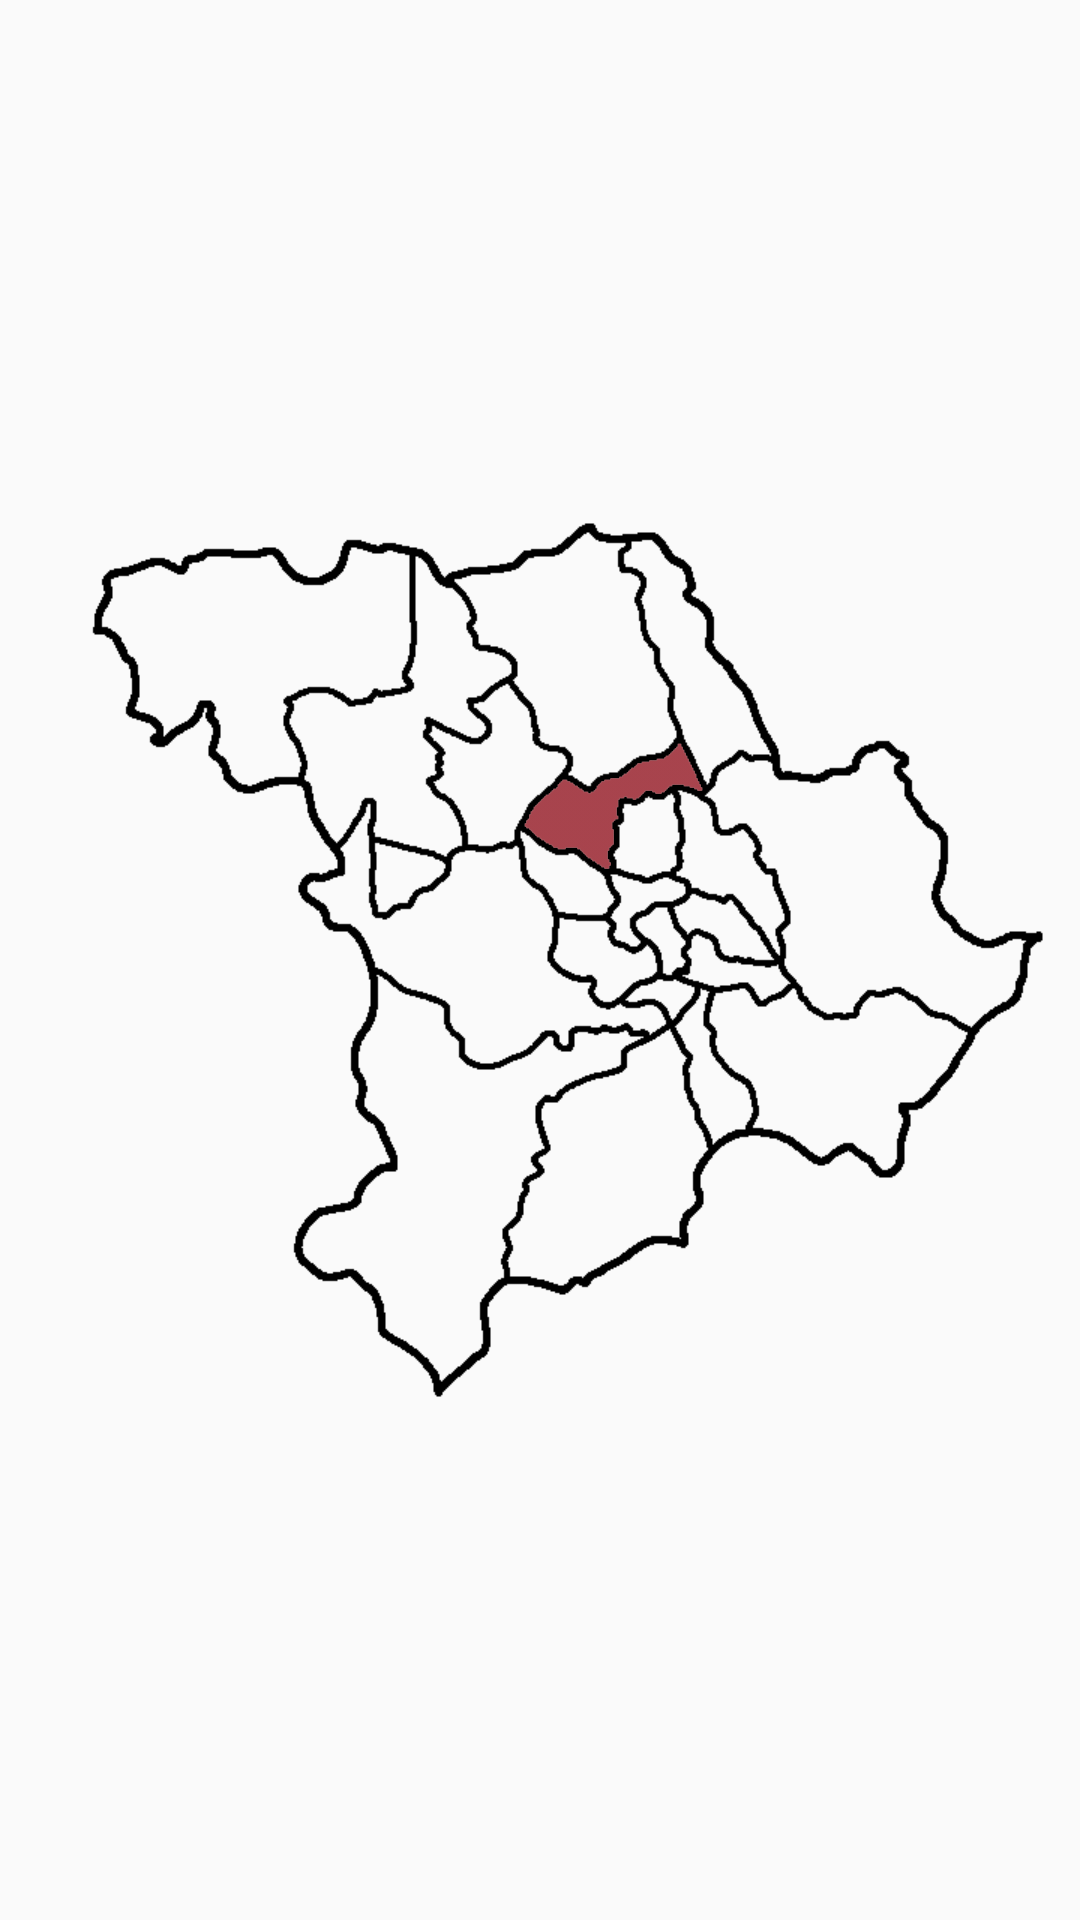

Here is an Android app screen rendered from its layout file. Give the layout XML and the strings, colors and styles it references.
<!-- AndroidManifest.xml: application theme Theme.Navermap -->
<!-- res/layout/mapview.xml -->
<?xml version="1.0" encoding="utf-8"?>
<androidx.constraintlayout.widget.ConstraintLayout xmlns:android="http://schemas.android.com/apk/res/android"
    xmlns:app="http://schemas.android.com/apk/res-auto"
    xmlns:tools="http://schemas.android.com/tools"
    android:layout_width="match_parent"
    android:layout_height="match_parent">

    <FrameLayout
        android:id="@+id/Map_Img_Frame"
        android:layout_width="0dp"
        android:layout_height="0dp"
        app:layout_constraintBottom_toBottomOf="parent"
        app:layout_constraintEnd_toEndOf="parent"
        app:layout_constraintStart_toStartOf="parent"
        app:layout_constraintTop_toTopOf="parent">

        <ImageView
            android:id="@+id/map_base"
            android:layout_width="wrap_content"
            android:layout_height="wrap_content"
            app:srcCompat="@drawable/map_base" />

        <ImageView
            android:id="@+id/deokjin_30per"
            android:layout_width="wrap_content"
            android:layout_height="wrap_content"
            app:srcCompat="@drawable/deokjin_30per" />

        <ImageView
            android:id="@+id/deokjin_70per"
            android:layout_width="wrap_content"
            android:layout_height="wrap_content"
            app:srcCompat="@drawable/deokjin_70per" />

        <ImageView
            android:id="@+id/imageView8"
            android:layout_width="wrap_content"
            android:layout_height="wrap_content"
            app:srcCompat="@drawable/deokjin_70per" />
    </FrameLayout>


</androidx.constraintlayout.widget.ConstraintLayout>
<!-- resources referenced by this layout -->
<resources>
  <!-- drawable deokjin_30per: png bitmap (drawable-v24, 3737 bytes) -->
  <!-- drawable deokjin_70per: png bitmap (drawable-v24, 3737 bytes) -->
  <!-- drawable map_base: png bitmap (drawable-v24, 21031 bytes) -->
  <style name="Theme.Navermap" parent="Theme.AppCompat.Light.DarkActionBar">
          
          <item name="colorPrimary">@color/purple_500</item>
          <item name="colorPrimaryDark">@color/purple_700</item>
          <item name="colorAccent">@color/teal_200</item>
          
  
          <item name="windowActionBar">false</item>
          <item name="windowNoTitle">true</item>
      </style>
  <!-- not gathered from this repository: default colours our renderer supplied (Android Studio template values) -->
  <color name="purple_500">#FF6200EE</color>
  <color name="purple_700">#FF3700B3</color>
  <color name="teal_200">#FF03DAC5</color>
</resources>
